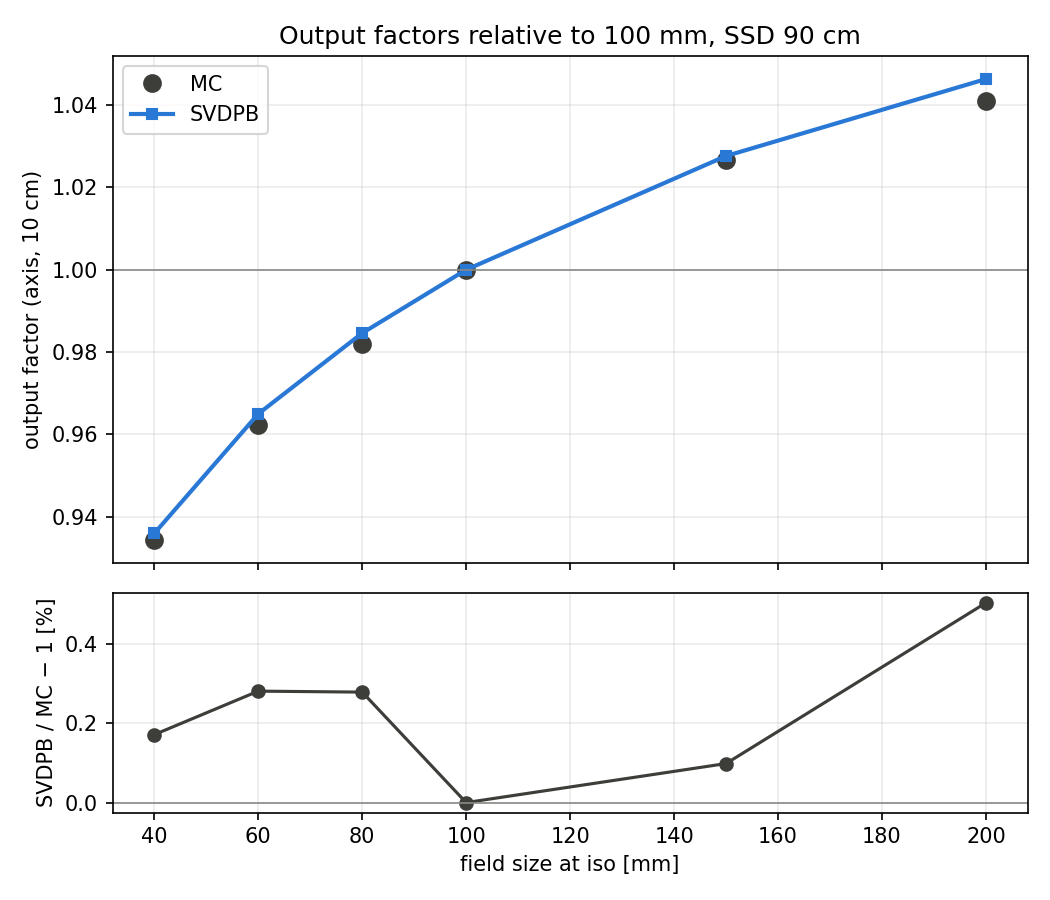

Values plotted in this chart, from the file beside it:
field_mm, OF_MC, OF_SVDPB, SVDPB/MC-1_%
40, 0.9343, 0.9359, 0.172
60, 0.9623, 0.965, 0.282
80, 0.9819, 0.9846, 0.279
100, 1, 1, 0.000
150, 1.027, 1.028, 0.099
200, 1.041, 1.046, 0.505
